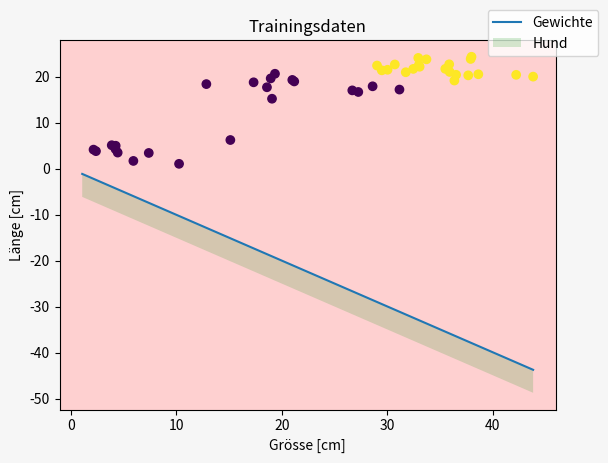

Reproduce this figure in Python.

#https://www.youtube.com/watch?v=5xSbiRHUnZc&list=PLIYzsTnFhywyjBon1_tE4ZGVzXAx5FpWr&index=4
#For-Schleife-Teil 1 (Range, Enumerate, Zip)

#for x in feature:       würde einmal die ganze liste durch itrerieren.
  #  print(x)

import numpy as np
import matplotlib.pyplot as plt

feature = np.array([[37.92655435, 23.90101111],
                    [35.88942857, 22.73639281],
                    [29.49674574, 21.42168559],
                    [32.48016326, 21.7340484],
                    [38.00676226, 24.37202837],
                    [30.73073988, 22.69832608],
                    [35.93672343, 21.07445241],
                    [38.65212459, 20.57099727],
                    [35.52041768, 21.74519457],
                    [37.69535497, 20.33073640],
                    [33.00699292, 22.57063861],
                    [33.73140934, 23.81730782],
                    [43.85053380, 20.05153803],
                    [32.95555986, 24.12153986],
                    [36.38192916, 19.20280266],
                    [36.54270168, 20.45388966],
                    [33.08246118, 22.20524015],
                    [31.76866280, 21.01201139],
                    [42.24260825, 20.44394610],
                    [29.04450264, 22.46633771],
                    [30.04284328, 21.54561621],
                    [18.95626707, 19.66737753],
                    [18.60176718, 17.74023009],
                    [12.85314993, 18.42746953],
                    [28.62450072, 17.94781944],
                    [21.00655655, 19.33438286],
                    [17.33580556, 18.81696459],
                    [31.17129195, 17.23625014],
                    [19.36176482, 20.67772798],
                    [27.26581705, 16.71312863],
                    [21.19107828, 19.00673617],
                    [19.08131597, 15.24401994],
                    [26.69761925, 17.05937466],
                    [4.44136559, 3.52432493],
                    [10.26395607, 1.07729281],
                    [7.39058439, 3.44234423],
                    [4.23565118, 4.28840232],
                    [3.87875761, 5.12407692],
                    [15.12959925, 6.26045879],
                    [5.93041263, 1.70841905],
                    [4.25054779, 5.01371294],
                    [2.15139117, 4.16668657],
                    [2.38283228, 3.83347914]])

feature = np.concatenate((feature, np.ones(43).reshape(43,1)), axis=1)
print(feature[0:3,:])


labels = np.concatenate((np.ones(21), np.zeros(22)))
print(labels.shape)


def visualize(feature, labels, w, x=None, w_old=None):
    # Hier werden x und w_old als None definiert, sodass man sie beim Aufrufen nicht
    # unbedingt angeben muss. Sie könnten auch als [1,2,3,4] o.Ä. definiert werden,
    # aber None macht es einfacher für die if-Statements

    fig, ax = plt.subplots()
    plt.title('Trainingsdaten')
    plt.xlabel('Grösse [cm]')
    plt.ylabel('Länge [cm]')
    plt.scatter(feature[:, 0], feature[:, 1], c=labels)

    # Linie
    x0 = np.array([min(feature[:, 1]), max(feature[:, 0])])
    if w[1] != 0:
        x1 = -(w[0] * x0 + w[2]) / w[1]
        plt.plot(x0, x1, label='Gewichte')
        if w[1] > 0:
            ax.fill_between(x0, x1, x1 + 5, alpha=0.2, label='Hund', facecolors='tab:green')
        else:
            ax.fill_between(x0, x1, x1 - 5, alpha=0.2, label='Hund', facecolors='tab:green')

    if x is not None:
        plt.scatter(x[0], x[1], c='r', marker='x', label='Falsch klass.')

    if w_old is not None and w_old[1] != 0:
        x1_new = -(w_old[0] * x0 + w_old[2]) / w_old[1]
        plt.plot(x0, x1_new, 'r', label='Alten Gewichte')
        if w_old[1] > 0:
            ax.fill_between(x0, x1_new, x1_new + 5, alpha=0.2, facecolors='#50bf87')
        else:
            ax.fill_between(x0, x1_new, x1_new - 5, alpha=0.2, facecolors='#50bf87')

    ax.set_facecolor('#fed0d0')
    fig.patch.set_facecolor('#F6F6F6')

    plt.legend(loc='upper right', bbox_to_anchor=(1.1, 1.1))
    plt.show()


def perzeptron(w, x):
    if np.dot(w, x) > 0:
        return 1.0
    else:
        return 0.0



zaehler = 0
for x in feature:
    if x[1] > x[0]:
        zaehler += 1

print("Es gibt " + str(zaehler) + " Tiere die breiter sind als ihre Größe.")

np.random.seed(5)

w = np.random.rand(feature.shape[1])



x = feature[0]
label = labels[0]

ausgabe = perzeptron(w, x)
if ausgabe == label:
    pass
elif ausgabe == 1 and label == 0:
    w += x
elif ausgabe == 0 and label == 1:
    w -= x

delta = label - perzeptron(w, x)
w += delta * x


# In einer Zeile:
w += (label - perzeptron(w, x)) * x


#for index in range(len(feature)):
    #x = feature[index]
    #label = labels[index]
    #delta = label - perzeptron(w,x)
    #w += delta * x

#for index, x in enumerate(feature):
    #label = labels[index]
    #delta = label - perzeptron(w,x)
    #w += delta * x

fehler = 0
for x, label in zip(feature, labels):
    delta = label - perzeptron(w,x)
    w += delta * x
    if delta != 0:
        fehler += 1
print('Es wurden ' + str(fehler) + ' datenpunkte falsch ausgegeben.')

visualize(feature, labels, w)